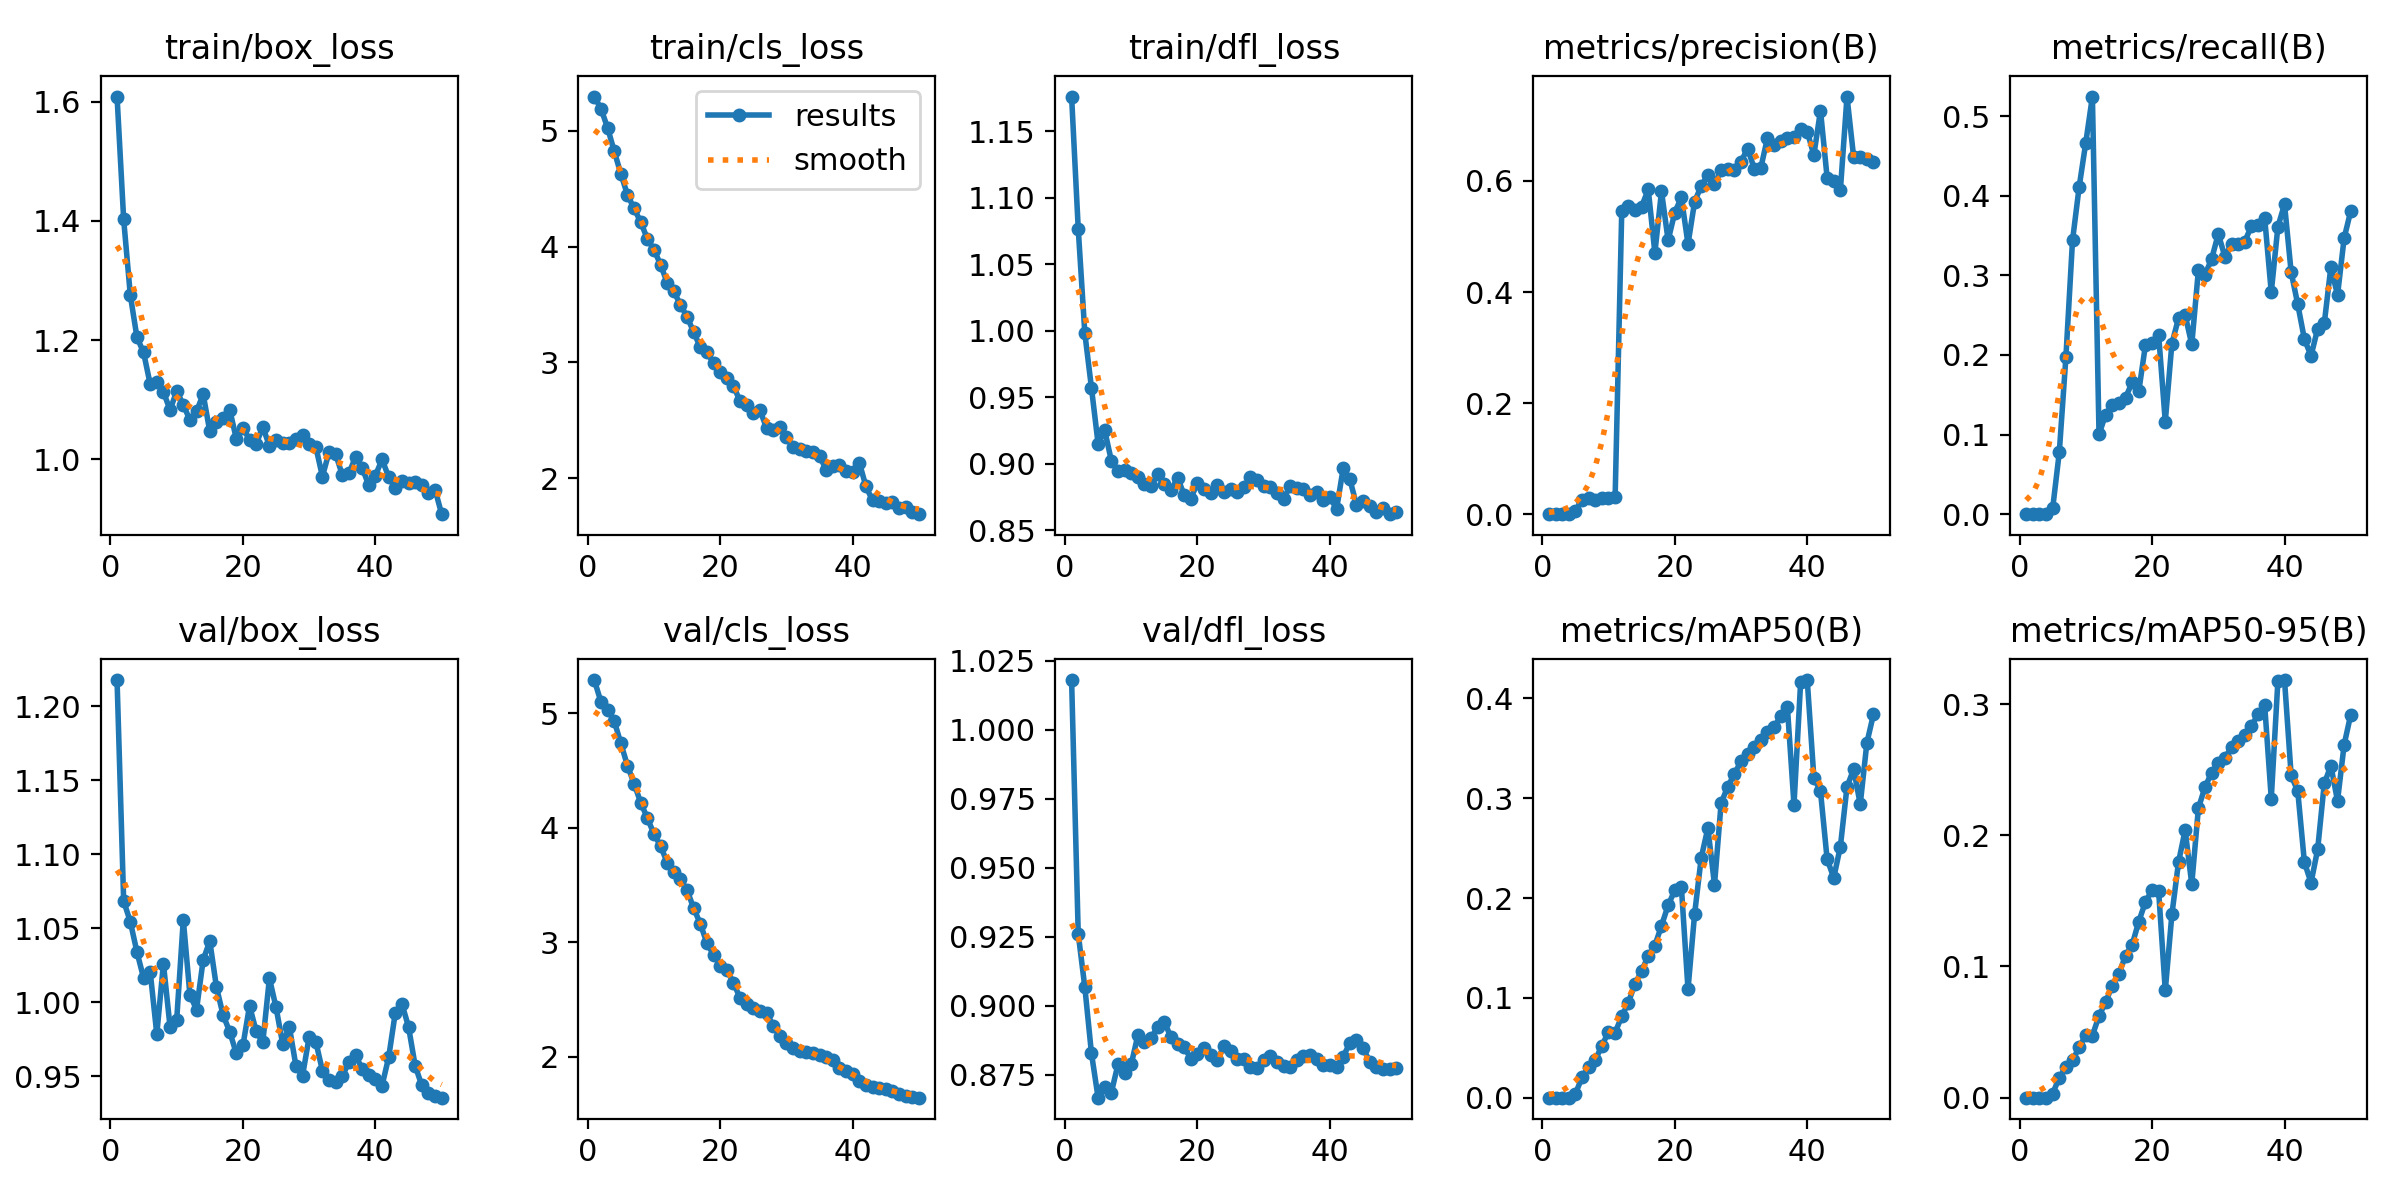

The data file committed next to this chart (first rows):
epoch, time, train/box_loss, train/cls_loss, train/dfl_loss, metrics/precision(B), metrics/recall(B), metrics/mAP50(B), metrics/mAP50-95(B), val/box_loss, val/cls_loss, val/dfl_loss, lr/pg0, lr/pg1, lr/pg2
1, 5.035, 1.609, 5.294, 1.176, 0, 0, 0, 0, 1.218, 5.291, 1.018, 2.5e-05, 2.5e-05, 2.5e-05
2, 9.583, 1.403, 5.19, 1.077, 0, 0, 0, 0, 1.068, 5.1, 0.9261, 5.14605e-05, 5.14605e-05, 5.14605e-05
3, 14.61, 1.276, 5.025, 0.998, 0, 0, 0, 0, 1.054, 5.03, 0.9066, 7.6832e-05, 7.6832e-05, 7.6832e-05
4, 19.37, 1.205, 4.823, 0.9569, 0, 0, 0, 0, 1.034, 4.934, 0.8827, 0.0001011, 0.0001011, 0.0001011
5, 24.24, 1.18, 4.629, 0.9151, 0.00579, 0.00714, 0.0038, 0.00307, 1.016, 4.738, 0.8667, 0.0001243, 0.0001243, 0.0001243
6, 30.94, 1.126, 4.447, 0.9251, 0.02596, 0.0775, 0.02028, 0.01526, 1.021, 4.543, 0.8706, 0.0001464, 0.0001464, 0.0001464
7, 39.74, 1.129, 4.328, 0.9023, 0.02951, 0.1972, 0.0305, 0.02317, 0.9784, 4.387, 0.8685, 0.0001674, 0.0001674, 0.0001674
8, 48.73, 1.113, 4.212, 0.8949, 0.02484, 0.3438, 0.03765, 0.0285, 1.026, 4.22, 0.8788, 0.0001874, 0.0001874, 0.0001874
9, 57.11, 1.083, 4.067, 0.8951, 0.02888, 0.4109, 0.05209, 0.03838, 0.9833, 4.086, 0.8755, 0.0002062, 0.0002062, 0.0002062
10, 67.89, 1.115, 3.974, 0.8931, 0.02913, 0.4666, 0.06577, 0.04777, 0.9878, 3.946, 0.8787, 0.0002055, 0.0002055, 0.0002055
11, 81.06, 1.092, 3.844, 0.89, 0.03014, 0.5245, 0.06528, 0.04732, 1.056, 3.842, 0.8893, 0.0002005, 0.0002005, 0.0002005
12, 96.57, 1.066, 3.688, 0.8847, 0.5459, 0.1004, 0.08145, 0.06235, 1.005, 3.695, 0.8869, 0.0001956, 0.0001956, 0.0001956
13, 109.6, 1.081, 3.613, 0.8831, 0.5551, 0.1251, 0.09529, 0.0728, 0.995, 3.614, 0.8884, 0.0001906, 0.0001906, 0.0001906
14, 121.4, 1.109, 3.497, 0.8922, 0.5483, 0.1372, 0.1139, 0.08546, 1.029, 3.551, 0.8923, 0.0001857, 0.0001857, 0.0001857
15, 132.7, 1.047, 3.394, 0.8851, 0.554, 0.14, 0.1269, 0.09456, 1.041, 3.455, 0.8942, 0.0001807, 0.0001807, 0.0001807
16, 160.4, 1.063, 3.262, 0.8801, 0.5848, 0.1462, 0.1421, 0.1081, 1.01, 3.297, 0.8886, 0.0001757, 0.0001757, 0.0001757
17, 172.7, 1.069, 3.131, 0.8894, 0.4707, 0.1656, 0.1524, 0.1165, 0.9914, 3.161, 0.8861, 0.0001708, 0.0001708, 0.0001708
18, 183.9, 1.084, 3.089, 0.8765, 0.5812, 0.1544, 0.1722, 0.1342, 0.9801, 2.991, 0.8849, 0.0001658, 0.0001658, 0.0001658
19, 195.1, 1.035, 2.994, 0.8739, 0.4931, 0.212, 0.1927, 0.1492, 0.9654, 2.891, 0.8809, 0.0001609, 0.0001609, 0.0001609
20, 205.7, 1.053, 2.92, 0.8857, 0.5431, 0.2149, 0.2077, 0.1583, 0.9708, 2.795, 0.8825, 0.0001559, 0.0001559, 0.0001559
21, 216.6, 1.033, 2.867, 0.8811, 0.5706, 0.2249, 0.2111, 0.1574, 0.9976, 2.755, 0.8848, 0.000151, 0.000151, 0.000151
22, 446.9, 1.026, 2.798, 0.8778, 0.4863, 0.1162, 0.1086, 0.08172, 0.9803, 2.647, 0.8822, 0.000146, 0.000146, 0.000146
23, 471.4, 1.055, 2.666, 0.8839, 0.5627, 0.2144, 0.1841, 0.1398, 0.9729, 2.511, 0.8803, 0.0001411, 0.0001411, 0.0001411
24, 495.8, 1.023, 2.633, 0.8787, 0.5912, 0.246, 0.2405, 0.1795, 1.016, 2.464, 0.8853, 0.0001362, 0.0001362, 0.0001362
25, 516.5, 1.033, 2.566, 0.8811, 0.6109, 0.2501, 0.27, 0.2039, 0.9965, 2.426, 0.8835, 0.0001312, 0.0001312, 0.0001312
26, 540.3, 1.028, 2.589, 0.879, 0.5939, 0.2132, 0.2133, 0.1628, 0.9719, 2.4, 0.8805, 0.0001263, 0.0001263, 0.0001263
27, 559.4, 1.028, 2.434, 0.8822, 0.6191, 0.3063, 0.2952, 0.2207, 0.9835, 2.383, 0.8807, 0.0001213, 0.0001213, 0.0001213
28, 572.8, 1.035, 2.415, 0.8897, 0.6208, 0.3009, 0.3114, 0.2369, 0.957, 2.27, 0.8776, 0.0001163, 0.0001163, 0.0001163
29, 585.9, 1.042, 2.444, 0.8877, 0.6199, 0.3206, 0.3244, 0.2477, 0.9504, 2.184, 0.8774, 0.0001114, 0.0001114, 0.0001114
30, 598.2, 1.026, 2.353, 0.8834, 0.6347, 0.3519, 0.3368, 0.2553, 0.9766, 2.117, 0.8803, 0.0001064, 0.0001064, 0.0001064
31, 610.8, 1.021, 2.275, 0.8822, 0.6584, 0.3235, 0.3439, 0.2589, 0.9733, 2.079, 0.8817, 0.0001015, 0.0001015, 0.0001015
32, 622.8, 0.9714, 2.253, 0.8777, 0.6224, 0.3394, 0.3509, 0.2672, 0.9537, 2.052, 0.8796, 9.655e-05, 9.655e-05, 9.655e-05
33, 635.1, 1.012, 2.239, 0.8734, 0.624, 0.3393, 0.3587, 0.2723, 0.9473, 2.044, 0.8782, 9.16e-05, 9.16e-05, 9.16e-05
34, 646.9, 1.009, 2.23, 0.8836, 0.678, 0.3424, 0.3662, 0.2767, 0.946, 2.028, 0.8779, 8.665e-05, 8.665e-05, 8.665e-05
35, 658.8, 0.974, 2.194, 0.8822, 0.6647, 0.3618, 0.3708, 0.283, 0.9498, 2.018, 0.8803, 8.17e-05, 8.17e-05, 8.17e-05
36, 670.6, 0.977, 2.074, 0.8808, 0.6713, 0.3634, 0.3825, 0.2925, 0.9596, 1.996, 0.8817, 7.675e-05, 7.675e-05, 7.675e-05
37, 681.1, 1.004, 2.107, 0.8768, 0.6766, 0.3724, 0.3915, 0.2995, 0.9645, 1.973, 0.8821, 7.18e-05, 7.18e-05, 7.18e-05
38, 990.8, 0.9859, 2.113, 0.8788, 0.6791, 0.2788, 0.2934, 0.228, 0.9546, 1.904, 0.8805, 6.685e-05, 6.685e-05, 6.685e-05
39, 1010, 0.9566, 2.06, 0.8729, 0.6942, 0.361, 0.416, 0.3177, 0.9507, 1.877, 0.8787, 6.19e-05, 6.19e-05, 6.19e-05
40, 1029, 0.973, 2.058, 0.8749, 0.6888, 0.3892, 0.4183, 0.3184, 0.9478, 1.852, 0.8784, 5.695e-05, 5.695e-05, 5.695e-05
41, 1370, 1, 2.137, 0.8661, 0.6469, 0.3042, 0.3205, 0.2457, 0.9436, 1.785, 0.8779, 5.2e-05, 5.2e-05, 5.2e-05
42, 2308, 0.9708, 1.93, 0.8967, 0.7268, 0.2634, 0.3068, 0.2336, 0.9628, 1.752, 0.8816, 4.705e-05, 4.705e-05, 4.705e-05
43, 3231, 0.9523, 1.81, 0.8884, 0.6061, 0.2199, 0.239, 0.1795, 0.9928, 1.738, 0.8865, 4.21e-05, 4.21e-05, 4.21e-05
44, 3255, 0.9636, 1.802, 0.8692, 0.6001, 0.1989, 0.2203, 0.1639, 0.9989, 1.724, 0.8877, 3.715e-05, 3.715e-05, 3.715e-05
45, 4387, 0.9611, 1.79, 0.8722, 0.5831, 0.2329, 0.2515, 0.1892, 0.9833, 1.716, 0.8847, 3.22e-05, 3.22e-05, 3.22e-05
46, 4404, 0.9621, 1.792, 0.8685, 0.7521, 0.2395, 0.3113, 0.2395, 0.957, 1.7, 0.8797, 2.725e-05, 2.725e-05, 2.725e-05
47, 4421, 0.9568, 1.745, 0.8641, 0.6435, 0.3108, 0.329, 0.253, 0.9437, 1.674, 0.8777, 2.23e-05, 2.23e-05, 2.23e-05
48, 4438, 0.9444, 1.758, 0.8665, 0.6425, 0.2751, 0.2939, 0.2262, 0.9384, 1.656, 0.8771, 1.735e-05, 1.735e-05, 1.735e-05
49, 4454, 0.9496, 1.711, 0.8621, 0.6403, 0.3468, 0.3554, 0.2691, 0.9366, 1.649, 0.8771, 1.24e-05, 1.24e-05, 1.24e-05
50, 4470, 0.9082, 1.691, 0.8638, 0.6341, 0.3809, 0.3841, 0.292, 0.9355, 1.642, 0.8773, 7.45e-06, 7.45e-06, 7.45e-06
